Photos from the image-classification dataset "style" in the GitHub repository YichenQiu/Interior-Design-Style-Classifier. Its 4 classes are: bohemian, coastal, industrial, scandinavian.

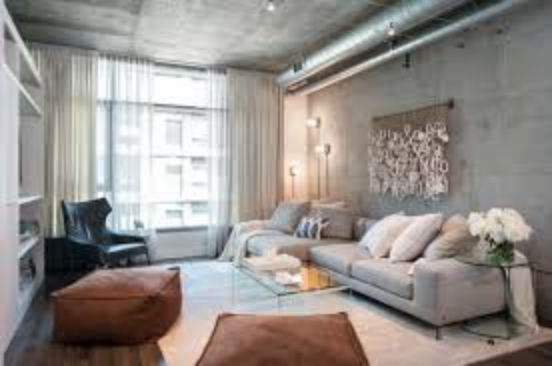
Label: industrial

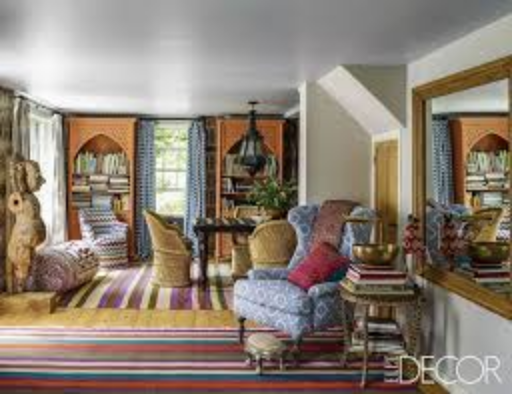
Label: bohemian

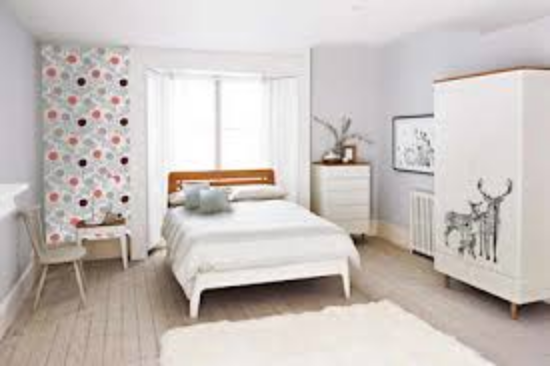
Label: scandinavian

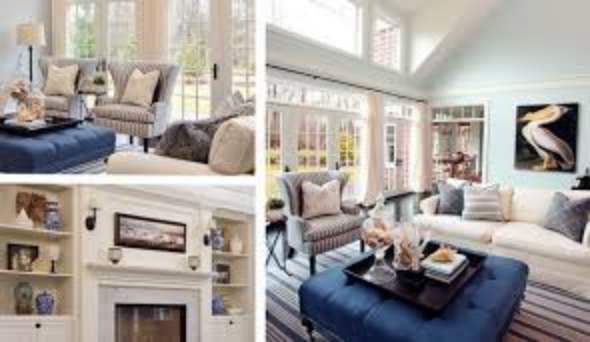
Label: coastal

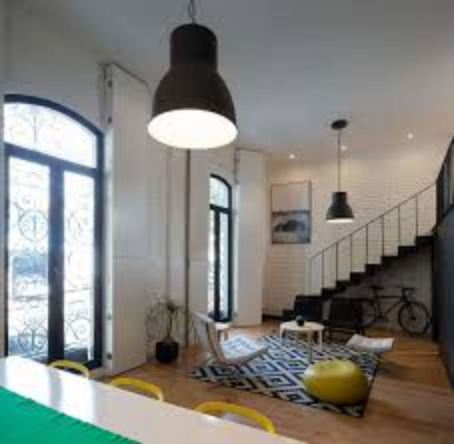
Label: industrial

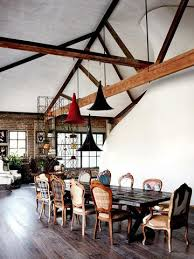
Label: bohemian
